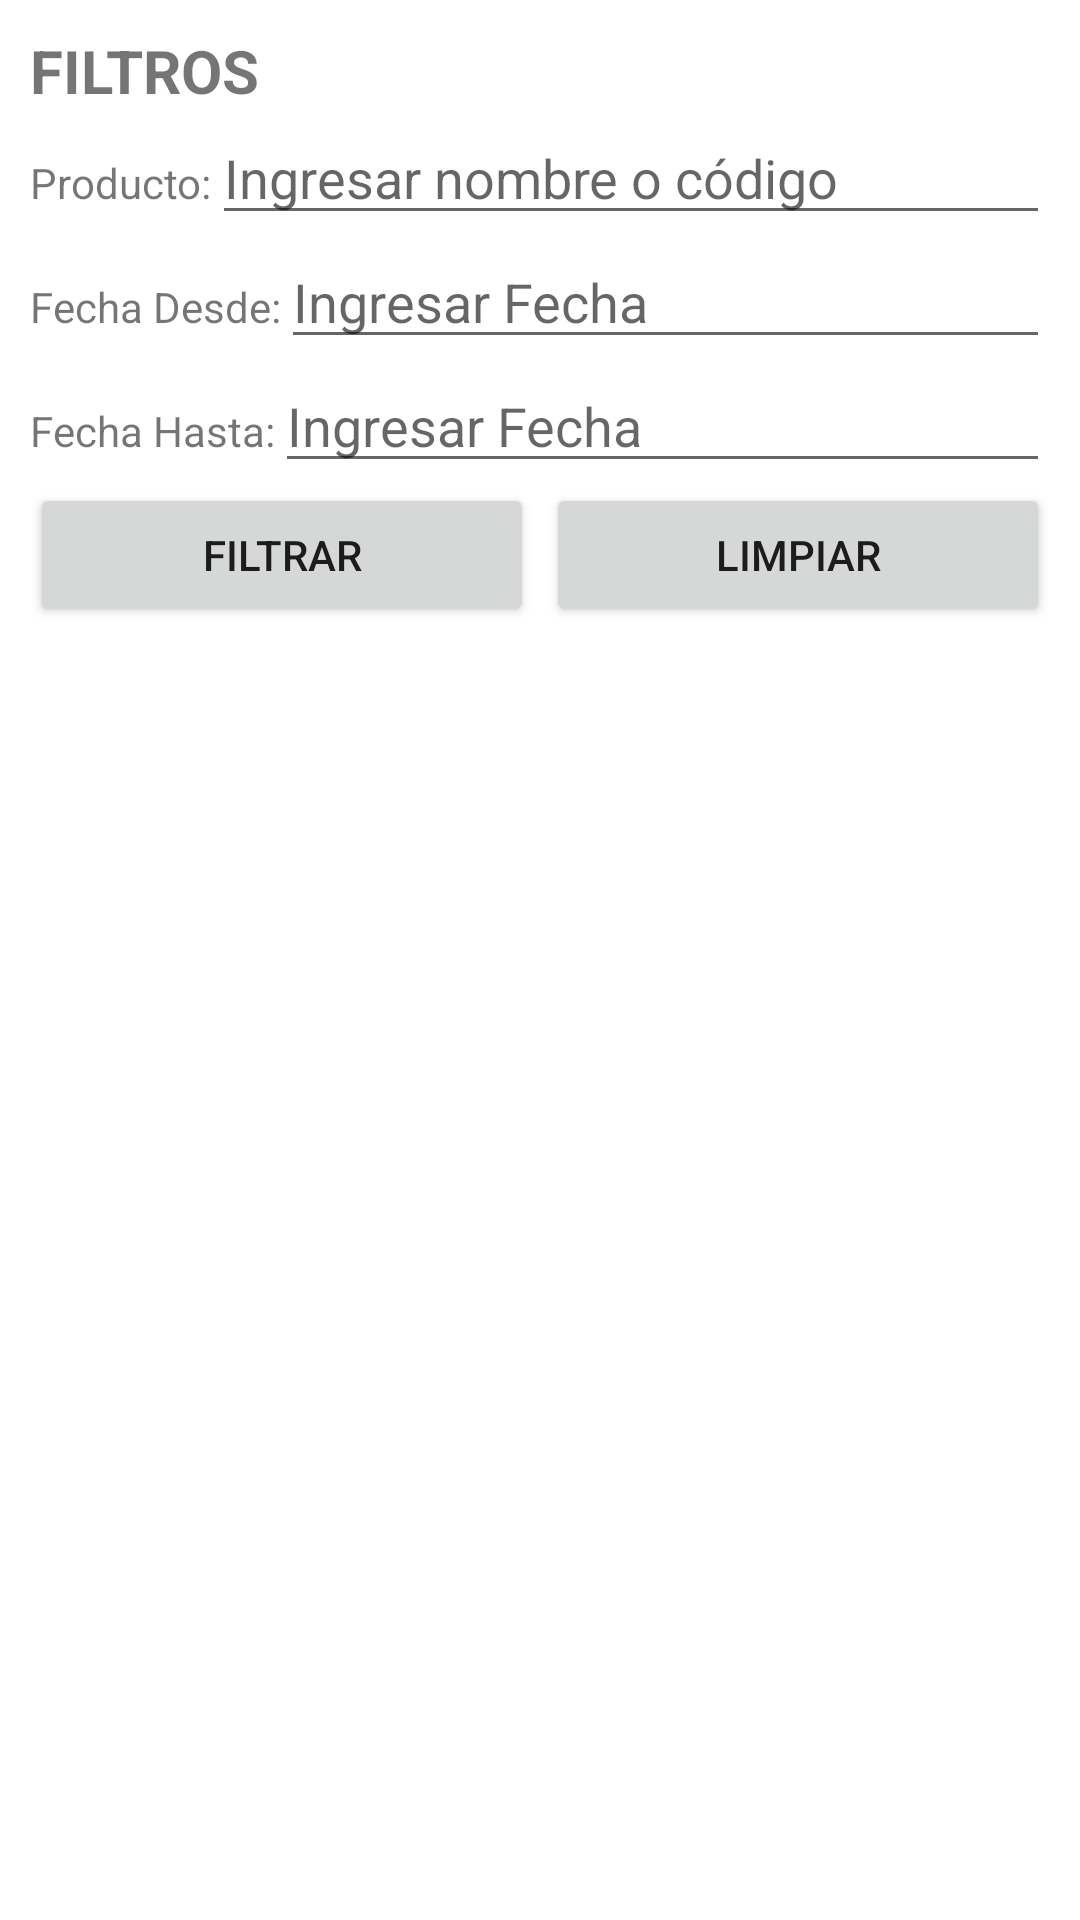

Produce the Android XML layout that renders to this screen, including the resource entries it uses.
<!-- AndroidManifest.xml: application theme Theme.SegundoFinal -->
<!-- res/layout/activity_reporte_detallado.xml -->
<?xml version="1.0" encoding="utf-8"?>
<androidx.appcompat.widget.LinearLayoutCompat xmlns:android="http://schemas.android.com/apk/res/android"
    android:layout_width="match_parent"
    android:layout_height="match_parent"
    android:orientation="vertical"
    android:padding="10dp">

    <TextView
        android:id="@+id/txtCantidadClientes"
        android:layout_width="match_parent"
        android:layout_height="wrap_content"
        android:text="FILTROS"
        android:textSize="20sp"
        android:textStyle="bold" />

    <androidx.appcompat.widget.LinearLayoutCompat
        android:layout_width="match_parent"
        android:layout_height="wrap_content"
        android:orientation="horizontal">

        <TextView
            android:layout_width="wrap_content"
            android:layout_height="wrap_content"
            android:text="Producto:" />

        <EditText
            android:id="@+id/etFiltroProducto"
            android:layout_width="match_parent"
            android:layout_height="wrap_content"
            android:hint="Ingresar nombre o código" />

    </androidx.appcompat.widget.LinearLayoutCompat>

    <androidx.appcompat.widget.LinearLayoutCompat
        android:layout_width="match_parent"
        android:layout_height="wrap_content"
        android:orientation="horizontal">

        <TextView
            android:layout_width="wrap_content"
            android:layout_height="wrap_content"
            android:text="Fecha Desde:" />

        <EditText
            android:id="@+id/etFiltroFechaDesde"
            android:layout_width="match_parent"
            android:layout_height="wrap_content"
            android:clickable="true"
            android:focusable="false"
            android:hint="Ingresar Fecha"
            android:inputType="none" />

    </androidx.appcompat.widget.LinearLayoutCompat>

    <androidx.appcompat.widget.LinearLayoutCompat
        android:layout_width="match_parent"
        android:layout_height="wrap_content"
        android:orientation="horizontal">

        <TextView
            android:layout_width="wrap_content"
            android:layout_height="wrap_content"
            android:text="Fecha Hasta:" />

        <EditText
            android:id="@+id/etFiltroFechaHasta"
            android:layout_width="match_parent"
            android:layout_height="wrap_content"
            android:clickable="true"
            android:focusable="false"
            android:hint="Ingresar Fecha"
            android:inputType="none" />

    </androidx.appcompat.widget.LinearLayoutCompat>

    <androidx.appcompat.widget.LinearLayoutCompat
        android:layout_width="match_parent"
        android:layout_height="wrap_content"
        android:orientation="horizontal"
        android:weightSum="2">

        <Button
            android:id="@+id/btnFiltrar"
            android:layout_width="0dp"
            android:layout_height="wrap_content"
            android:layout_marginEnd="2dp"
            android:layout_marginRight="2dp"
            android:layout_weight="1"
            android:text="FILTRAR" />

        <Button
            android:id="@+id/btnLimpiar"
            android:layout_width="0dp"
            android:layout_height="wrap_content"
            android:layout_marginStart="2dp"
            android:layout_marginLeft="2dp"
            android:layout_weight="1"
            android:text="LIMPIAR" />

    </androidx.appcompat.widget.LinearLayoutCompat>

    <androidx.recyclerview.widget.RecyclerView
        android:id="@+id/rvItems"
        android:layout_width="match_parent"
        android:layout_height="match_parent"
        android:layout_marginTop="10dp" />

</androidx.appcompat.widget.LinearLayoutCompat>
<!-- resources referenced by this layout -->
<resources>
  <style name="Theme.SegundoFinal" parent="Theme.MaterialComponents.DayNight.DarkActionBar">
          
          <item name="colorPrimary">@color/purple_500</item>
          <item name="colorPrimaryVariant">@color/purple_700</item>
          <item name="colorOnPrimary">@color/white</item>
          
          <item name="colorSecondary">@color/teal_200</item>
          <item name="colorSecondaryVariant">@color/teal_700</item>
          <item name="colorOnSecondary">@color/black</item>
          
          <item name="android:statusBarColor" tools:targetApi="l">?attr/colorPrimaryVariant</item>
          
      </style>
  <!-- not gathered from this repository: default colours our renderer supplied (Android Studio template values) -->
  <color name="purple_500">#FF6200EE</color>
  <color name="purple_700">#FF3700B3</color>
  <color name="teal_200">#FF03DAC5</color>
  <color name="teal_700">#FF018786</color>
  <color name="black">#FF000000</color>
  <color name="white">#FFFFFFFF</color>
</resources>
